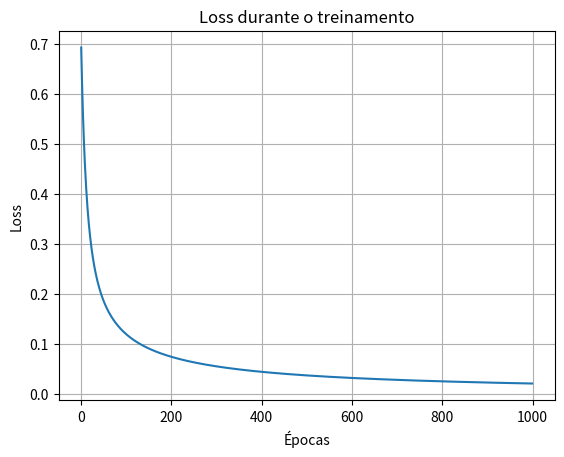

Python code for this plot:
import numpy as np
import pandas as pd
import matplotlib.pyplot as plt

# 1. Criando um dataset fictício
data = {
    'x1': [2.5, 1.5, 3.2, 5.0, 6.3, 2.2, 3.3, 4.4, 4.8, 6.1],
    'x2': [2.4, 2.3, 3.0, 3.7, 4.4, 1.9, 3.0, 4.1, 4.3, 4.9],
    'y':  [0,   0,   0,   1,   1,   0,   0,   1,   1,   1]
}

df = pd.DataFrame(data)

# 2. Separar X e y
X = df[['x1', 'x2']].values
y = df['y'].values

# 3. Normalização (opcional, mas recomendado)
X = (X - X.mean(axis=0)) / X.std(axis=0)

# 4. Inicialização dos parâmetros
m, n = X.shape
weights = np.zeros(n)
bias = 0
lr = 0.1
epochs = 1000

# 5. Função sigmoide
def sigmoid(z):
    return 1 / (1 + np.exp(-z))

# 6. Treinamento com Gradiente Descendente
losses = []
for epoch in range(epochs):
    z = np.dot(X, weights) + bias
    y_pred = sigmoid(z)
    
    # Cálculo da perda (binary cross-entropy)
    loss = -np.mean(y * np.log(y_pred + 1e-15) + (1 - y) * np.log(1 - y_pred + 1e-15))
    losses.append(loss)

    # Gradientes
    dw = np.dot(X.T, (y_pred - y)) / m
    db = np.sum(y_pred - y) / m

    # Atualização dos parâmetros
    weights -= lr * dw
    bias -= lr * db

    # Print da perda a cada 100 épocas
    if epoch % 100 == 0:
        print(f'Época {epoch}, Loss: {loss:.4f}')

# 7. Predição
def predict(X, weights, bias):
    z = np.dot(X, weights) + bias
    probs = sigmoid(z)
    return (probs >= 0.5).astype(int)

# 8. Avaliação
y_pred = predict(X, weights, bias)
accuracy = np.mean(y_pred == y)
print(f"Acurácia final: {accuracy:.2f}")

# 9. Plotando a perda ao longo das épocas
plt.plot(losses)
plt.title('Loss durante o treinamento')
plt.xlabel('Épocas')
plt.ylabel('Loss')
plt.grid(True)
plt.show()
